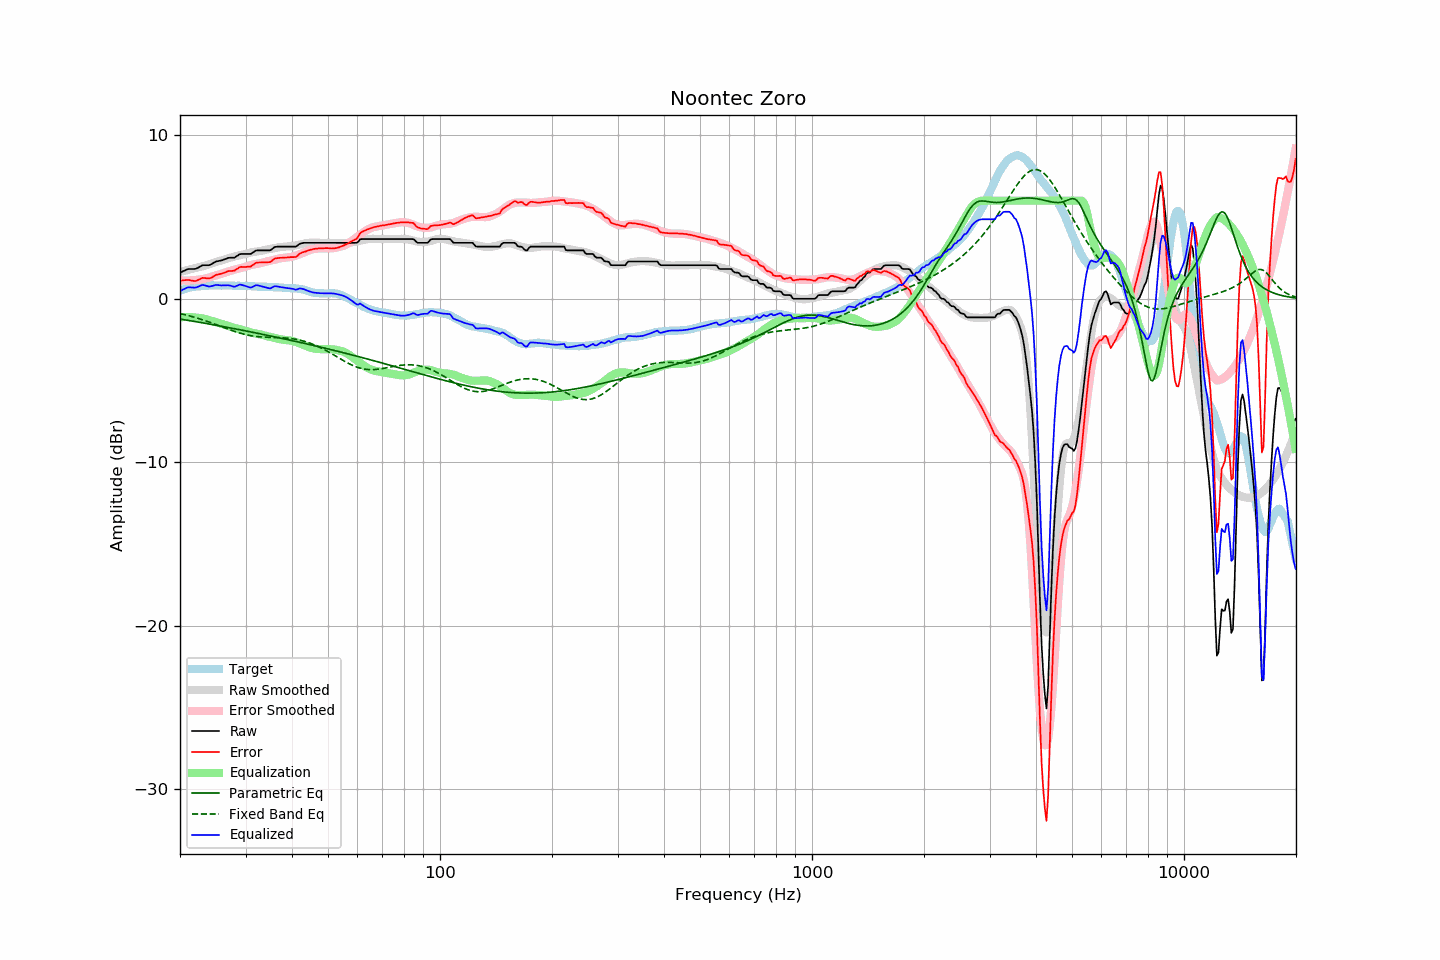

The file beside this chart, header and first rows:
frequency, raw, error, smoothed, error_smoothed, equalization, parametric_eq, fixed_band_eq, equalized_raw, equalized_smoothed, target
20.00, 1.60, 1.11, 1.64, 1.13, -1.13, -1.24, -0.90, 0.47, 0.51, 0.49
20.20, 1.64, 1.11, 1.66, 1.12, -1.12, -1.25, -0.93, 0.52, 0.54, 0.53
20.40, 1.69, 1.13, 1.69, 1.12, -1.12, -1.27, -0.95, 0.57, 0.57, 0.56
20.61, 1.73, 1.14, 1.71, 1.12, -1.12, -1.29, -0.97, 0.61, 0.60, 0.59
20.81, 1.78, 1.15, 1.74, 1.12, -1.12, -1.30, -1.00, 0.66, 0.62, 0.63
21.02, 1.82, 1.15, 1.76, 1.12, -1.12, -1.32, -1.02, 0.70, 0.65, 0.67
21.23, 1.82, 1.14, 1.79, 1.12, -1.12, -1.33, -1.05, 0.70, 0.67, 0.68
21.44, 1.82, 1.12, 1.81, 1.13, -1.13, -1.35, -1.08, 0.69, 0.69, 0.70
21.66, 1.82, 1.10, 1.84, 1.13, -1.13, -1.37, -1.10, 0.69, 0.71, 0.72
21.87, 1.82, 1.09, 1.86, 1.14, -1.14, -1.38, -1.13, 0.68, 0.72, 0.73
22.09, 1.84, 1.09, 1.89, 1.15, -1.15, -1.40, -1.16, 0.69, 0.74, 0.75
22.31, 1.89, 1.14, 1.92, 1.16, -1.16, -1.42, -1.19, 0.73, 0.75, 0.75
22.54, 1.94, 1.18, 1.94, 1.17, -1.17, -1.44, -1.22, 0.77, 0.77, 0.76
22.76, 2.00, 1.23, 1.96, 1.18, -1.18, -1.45, -1.25, 0.82, 0.77, 0.77
22.99, 2.05, 1.28, 1.98, 1.20, -1.20, -1.47, -1.28, 0.85, 0.78, 0.77
23.22, 2.05, 1.27, 2.01, 1.22, -1.22, -1.49, -1.32, 0.83, 0.79, 0.78
23.45, 2.05, 1.26, 2.04, 1.25, -1.25, -1.50, -1.35, 0.80, 0.79, 0.79
23.69, 2.05, 1.25, 2.07, 1.27, -1.27, -1.52, -1.38, 0.78, 0.80, 0.80
23.92, 2.05, 1.24, 2.11, 1.30, -1.30, -1.54, -1.42, 0.75, 0.80, 0.81
24.16, 2.09, 1.27, 2.14, 1.33, -1.33, -1.56, -1.45, 0.76, 0.81, 0.82
24.40, 2.14, 1.31, 2.17, 1.36, -1.36, -1.57, -1.49, 0.78, 0.81, 0.83
24.65, 2.20, 1.38, 2.20, 1.39, -1.39, -1.59, -1.52, 0.81, 0.81, 0.82
24.89, 2.26, 1.45, 2.23, 1.42, -1.42, -1.61, -1.56, 0.84, 0.82, 0.82
25.14, 2.29, 1.48, 2.26, 1.45, -1.45, -1.63, -1.60, 0.84, 0.82, 0.82
25.39, 2.31, 1.50, 2.29, 1.48, -1.48, -1.65, -1.63, 0.84, 0.82, 0.81
25.65, 2.33, 1.52, 2.32, 1.50, -1.50, -1.66, -1.67, 0.83, 0.82, 0.81
25.91, 2.35, 1.55, 2.35, 1.54, -1.54, -1.68, -1.71, 0.81, 0.82, 0.80
26.16, 2.39, 1.58, 2.38, 1.57, -1.57, -1.70, -1.75, 0.82, 0.81, 0.81
26.43, 2.42, 1.61, 2.42, 1.60, -1.60, -1.72, -1.78, 0.82, 0.81, 0.81
26.69, 2.46, 1.65, 2.45, 1.64, -1.64, -1.74, -1.82, 0.82, 0.81, 0.81
26.96, 2.50, 1.69, 2.48, 1.67, -1.67, -1.76, -1.86, 0.83, 0.81, 0.81
27.23, 2.51, 1.70, 2.51, 1.70, -1.70, -1.78, -1.89, 0.81, 0.80, 0.81
27.50, 2.51, 1.70, 2.53, 1.73, -1.73, -1.79, -1.93, 0.78, 0.80, 0.81
27.77, 2.51, 1.71, 2.56, 1.76, -1.76, -1.81, -1.96, 0.75, 0.80, 0.80
28.05, 2.52, 1.72, 2.59, 1.79, -1.79, -1.83, -2.00, 0.73, 0.80, 0.80
28.33, 2.59, 1.80, 2.61, 1.81, -1.81, -1.85, -2.03, 0.78, 0.80, 0.79
28.62, 2.65, 1.85, 2.63, 1.83, -1.83, -1.87, -2.06, 0.82, 0.80, 0.80
28.90, 2.72, 1.92, 2.65, 1.86, -1.86, -1.89, -2.09, 0.86, 0.80, 0.80
29.19, 2.74, 1.96, 2.67, 1.88, -1.88, -1.91, -2.12, 0.86, 0.79, 0.78
29.48, 2.74, 1.95, 2.70, 1.91, -1.91, -1.93, -2.15, 0.83, 0.79, 0.79
29.78, 2.74, 1.95, 2.72, 1.94, -1.94, -1.95, -2.17, 0.80, 0.79, 0.79
30.08, 2.74, 1.95, 2.75, 1.97, -1.97, -1.97, -2.19, 0.77, 0.78, 0.79
30.38, 2.74, 1.96, 2.78, 2.00, -2.00, -1.99, -2.22, 0.74, 0.78, 0.78
30.68, 2.74, 1.96, 2.81, 2.03, -2.03, -2.01, -2.24, 0.71, 0.77, 0.78
30.99, 2.74, 1.97, 2.83, 2.06, -2.06, -2.03, -2.26, 0.68, 0.77, 0.77
31.30, 2.81, 2.04, 2.85, 2.08, -2.08, -2.05, -2.27, 0.73, 0.77, 0.77
31.61, 2.87, 2.10, 2.86, 2.10, -2.10, -2.07, -2.29, 0.77, 0.76, 0.77
31.93, 2.94, 2.18, 2.87, 2.12, -2.12, -2.08, -2.30, 0.82, 0.76, 0.75
32.24, 2.96, 2.22, 2.88, 2.13, -2.13, -2.10, -2.31, 0.83, 0.75, 0.74
32.57, 2.96, 2.22, 2.90, 2.15, -2.15, -2.12, -2.32, 0.81, 0.75, 0.74
32.89, 2.96, 2.22, 2.92, 2.18, -2.18, -2.14, -2.33, 0.78, 0.74, 0.74
33.22, 2.96, 2.22, 2.94, 2.20, -2.20, -2.17, -2.34, 0.76, 0.74, 0.74
33.55, 2.96, 2.22, 2.97, 2.23, -2.23, -2.19, -2.34, 0.73, 0.74, 0.74
33.89, 2.96, 2.22, 2.99, 2.26, -2.26, -2.21, -2.35, 0.70, 0.73, 0.74
34.23, 2.96, 2.23, 3.01, 2.28, -2.28, -2.23, -2.35, 0.68, 0.73, 0.73
34.57, 2.96, 2.24, 3.03, 2.31, -2.31, -2.25, -2.36, 0.65, 0.72, 0.72
34.92, 2.96, 2.24, 3.05, 2.33, -2.33, -2.27, -2.36, 0.63, 0.72, 0.72
35.27, 3.02, 2.30, 3.06, 2.35, -2.35, -2.29, -2.36, 0.67, 0.72, 0.72
35.62, 3.10, 2.39, 3.08, 2.37, -2.37, -2.31, -2.36, 0.73, 0.71, 0.71
35.97, 3.17, 2.47, 3.10, 2.40, -2.40, -2.33, -2.37, 0.77, 0.71, 0.70
... 635 more rows
